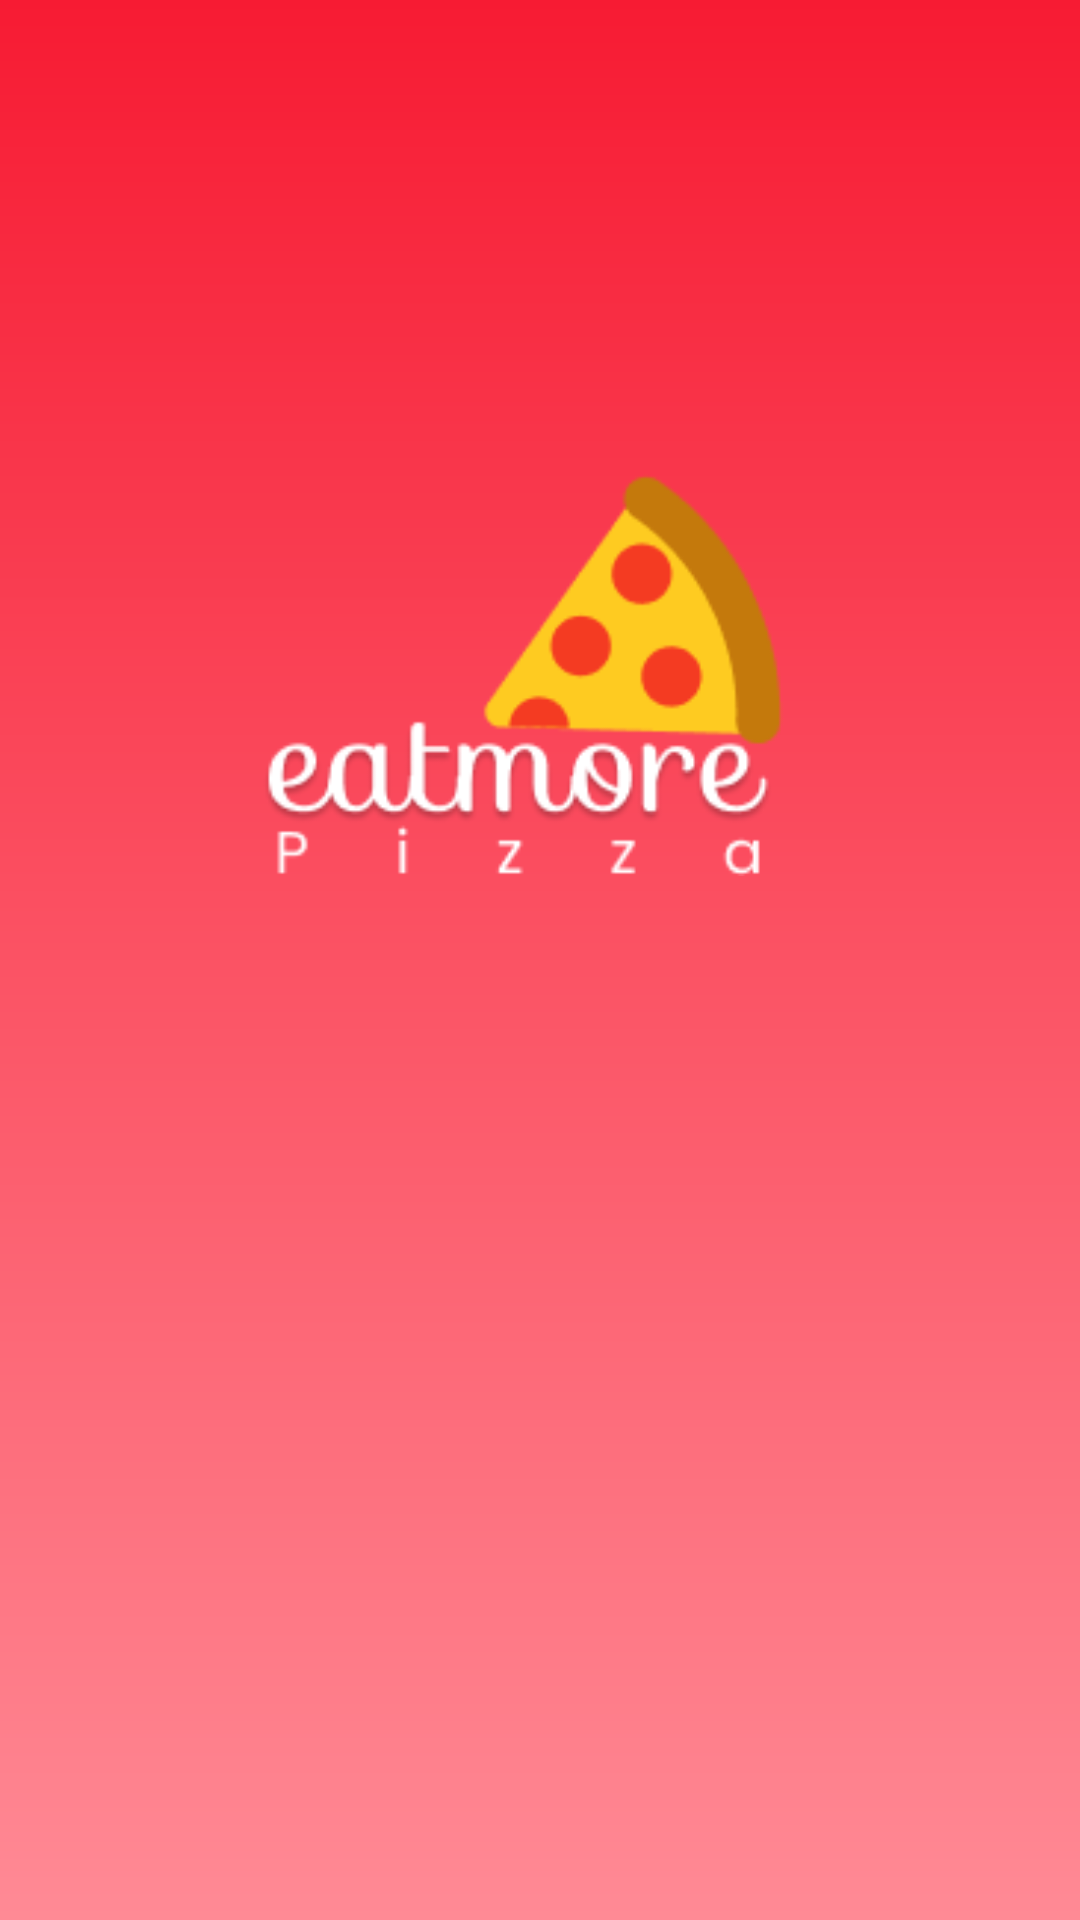

This screen was rendered from an Android layout file. Write that file and the resources it references.
<!-- AndroidManifest.xml: application theme Theme.Homework16 -->
<!-- res/layout/activity_loadscreen.xml -->
<?xml version="1.0" encoding="utf-8"?>
<androidx.constraintlayout.widget.ConstraintLayout xmlns:android="http://schemas.android.com/apk/res/android"
    xmlns:app="http://schemas.android.com/apk/res-auto"
    xmlns:tools="http://schemas.android.com/tools"
    android:id="@+id/main"
    android:background="@drawable/bg_redwhite"
    android:layout_width="match_parent"
    android:layout_height="match_parent"
    tools:context=".LoadscreenActivity">

    <ImageView
        android:src="@drawable/logo_figma"
        app:layout_constraintTop_toTopOf="parent"
        app:layout_constraintStart_toStartOf="parent"
        app:layout_constraintEnd_toEndOf="parent"
        app:layout_constraintBottom_toTopOf="@id/img_dish"
        android:layout_width="185dp"
        android:layout_height="142dp"/>

    <ImageView
        android:id="@+id/img_dish"
        android:src="@drawable/dish_figma"
        android:layout_marginStart="88dp"
        android:layout_marginTop="443dp"
        app:layout_constraintTop_toTopOf="parent"
        app:layout_constraintStart_toStartOf="parent"
        android:layout_width="373dp"
        android:layout_height="373dp"/>

</androidx.constraintlayout.widget.ConstraintLayout>
<!-- resources referenced by this layout -->
<resources>
  <!-- drawable bg_redwhite (drawable) -->
  <?xml version="1.0" encoding="utf-8"?>
  <shape xmlns:android="http://schemas.android.com/apk/res/android">
      <gradient
          android:angle="-45"
          android:startColor="@color/red"
          android:endColor="@color/light_red"/>
  </shape>
  <!-- drawable logo_figma: png bitmap (drawable, 9824 bytes) -->
  <style name="Theme.Homework16" parent="Base.Theme.Homework16" />
  <color name="red">#F71B33</color>
  <color name="light_red">#FF8A95</color>
  <style name="Base.Theme.Homework16" parent="Theme.Material3.DayNight.NoActionBar">
          
          
          <item name="fontFamily">@font/poppins</item>
      </style>
</resources>
